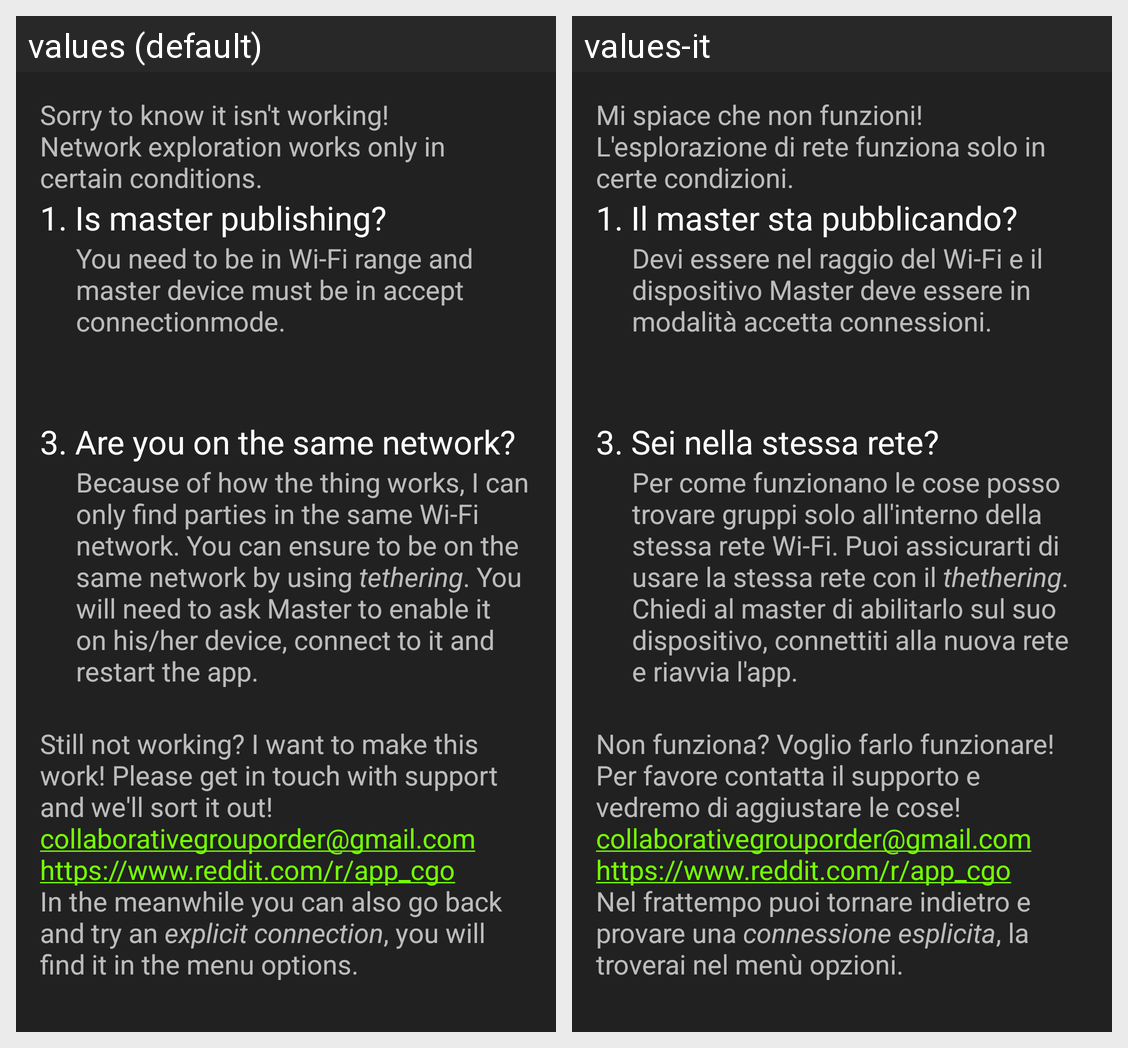

Translations of the strings shown on this Android screen, per locale in the grid:
Android screen res/layout/dialog_nsd_troubleshoot.xml rendered under 2 locales, left to right: values (default), values-it. Device: Nexus 5 (rendered at 1080×1920; each locale shown at half size, 540×960, under a caption strip naming it); theme AppTheme.
Strings drawn on this screen, with the default value and each locale's value (text and hints the layout hard-codes, and strings that could not be matched under every locale, appear in the picture but are not listed):

dlgNSDTroubleshoot_intro
  values: Sorry to know it isn't working!
      Network exploration works only in certain conditions.
  values-it: Mi spiace che non funzioni!
      L'esplorazione di rete funziona solo in certe condizioni.

dlgNSDTroubleshoot_h1_title
  values: 1. Is master publishing?
  values-it: 1. Il master sta pubblicando?

dlgNSDTroubleshoot_h1_msg
  values: You need to be in Wi-Fi range and master device must be in accept connectionmode.
  values-it: Devi essere nel raggio del Wi-Fi e il dispositivo Master deve essere in modalità accetta connessioni.

dlgNSDTroubleshoot_h3_title
  values: 3. Are you on the same network?
  values-it: 3. Sei nella stessa rete?

dlgNSDTroubleshoot_h3_msg
  values: Because of how the thing works, I can only find parties in the same Wi-Fi network. You can ensure to be on the same network by using tethering. You will need to ask Master to enable it on his/her device, connect to it and restart the app.
  values-it: Per come funzionano le cose posso trovare gruppi solo all'interno della stessa rete Wi-Fi. Puoi assicurarti di usare la stessa rete con il thethering. Chiedi al master di abilitarlo sul suo dispositivo, connettiti alla nuova rete e riavvia l'app.

dlgNSDTroubleshoot_outro
  values: Still not working? I want to make this work! Please get in touch with support and we'll sort it out!
      collaborativegrouporder@gmail.com
      https://www.reddit.com/r/app_cgo
      In the meanwhile you can also go back and try an explicit connection, you will find it in the menu options.
  values-it: Non funziona? Voglio farlo funzionare! Per favore contatta il supporto e vedremo di aggiustare le cose! 
      collaborativegrouporder@gmail.com
      https://www.reddit.com/r/app_cgo
      Nel frattempo puoi tornare indietro e provare una connessione esplicita, la troverai nel menù opzioni.
